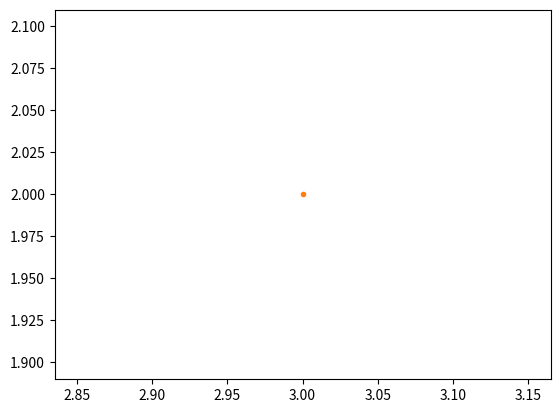
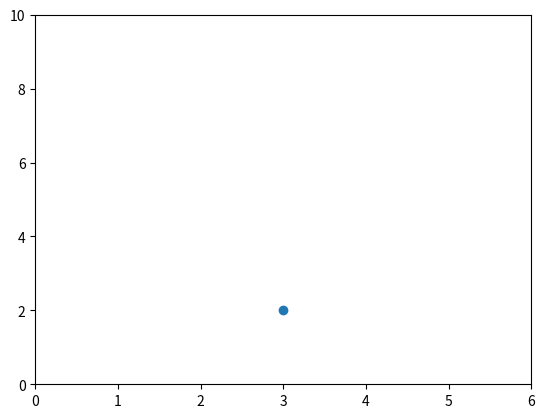
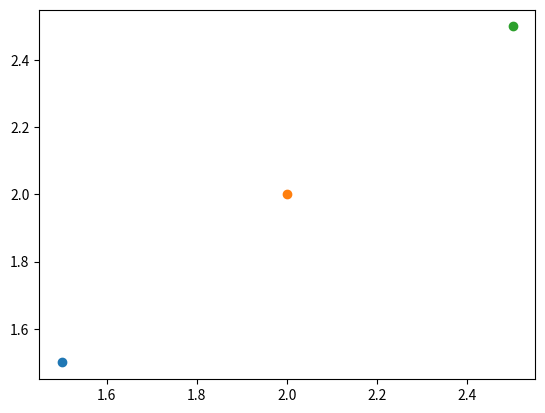

These charts were generated, in order, by the following Python code:
# %matplotlib notebook




import matplotlib as mpl
print(mpl.get_backend())




import matplotlib.pyplot as plt
print(plt.plot)




# because the default is the line style '-',
# nothing will be shown if we only pass in one point (3,2)
plt.plot(3, 2)



# we can pass in '.' to plt.plot to indicate that we want
# the point (3,2) to be indicated with a marker '.'
plt.plot(3, 2, '.')




# plt.show()




# First let's set the backend without using mpl.use() from the scripting layer
from matplotlib.backends.backend_agg import FigureCanvasAgg
from matplotlib.figure import Figure

# create a new figure
fig = Figure()

# associate fig with the backend
canvas = FigureCanvasAgg(fig)

# add a subplot to the fig
ax = fig.add_subplot(111)

# plot the point (3,2)
ax.plot(3, 2, '.')

# save the figure to test.png
# you can see this figure in your Jupyter workspace afterwards by going to
# https://hub.coursera-notebooks.org/
canvas.print_png('test2.png')



# create a new figure
plt.figure()

# plot the point (3,2) using the circle marker
plt.plot(3, 2, 'o')

# get the current axes
ax = plt.gca()

# Set axis properties [xmin, xmax, ymin, ymax]
ax.axis([0,6,0,10])



# create a new figure
plt.figure()

# plot the point (1.5, 1.5) using the circle marker
plt.plot(1.5, 1.5, 'o')
# plot the point (2, 2) using the circle marker
plt.plot(2, 2, 'o')
# plot the point (2.5, 2.5) using the circle marker
plt.plot(2.5, 2.5, 'o')



# get current axes
ax = plt.gca()
# get all the child objects the axes contains
print("Children objects:" + str(ax.get_children()).replace('>,', '>,\n').replace('),', '),\n') + ":")



plt.show()






print("完了")

